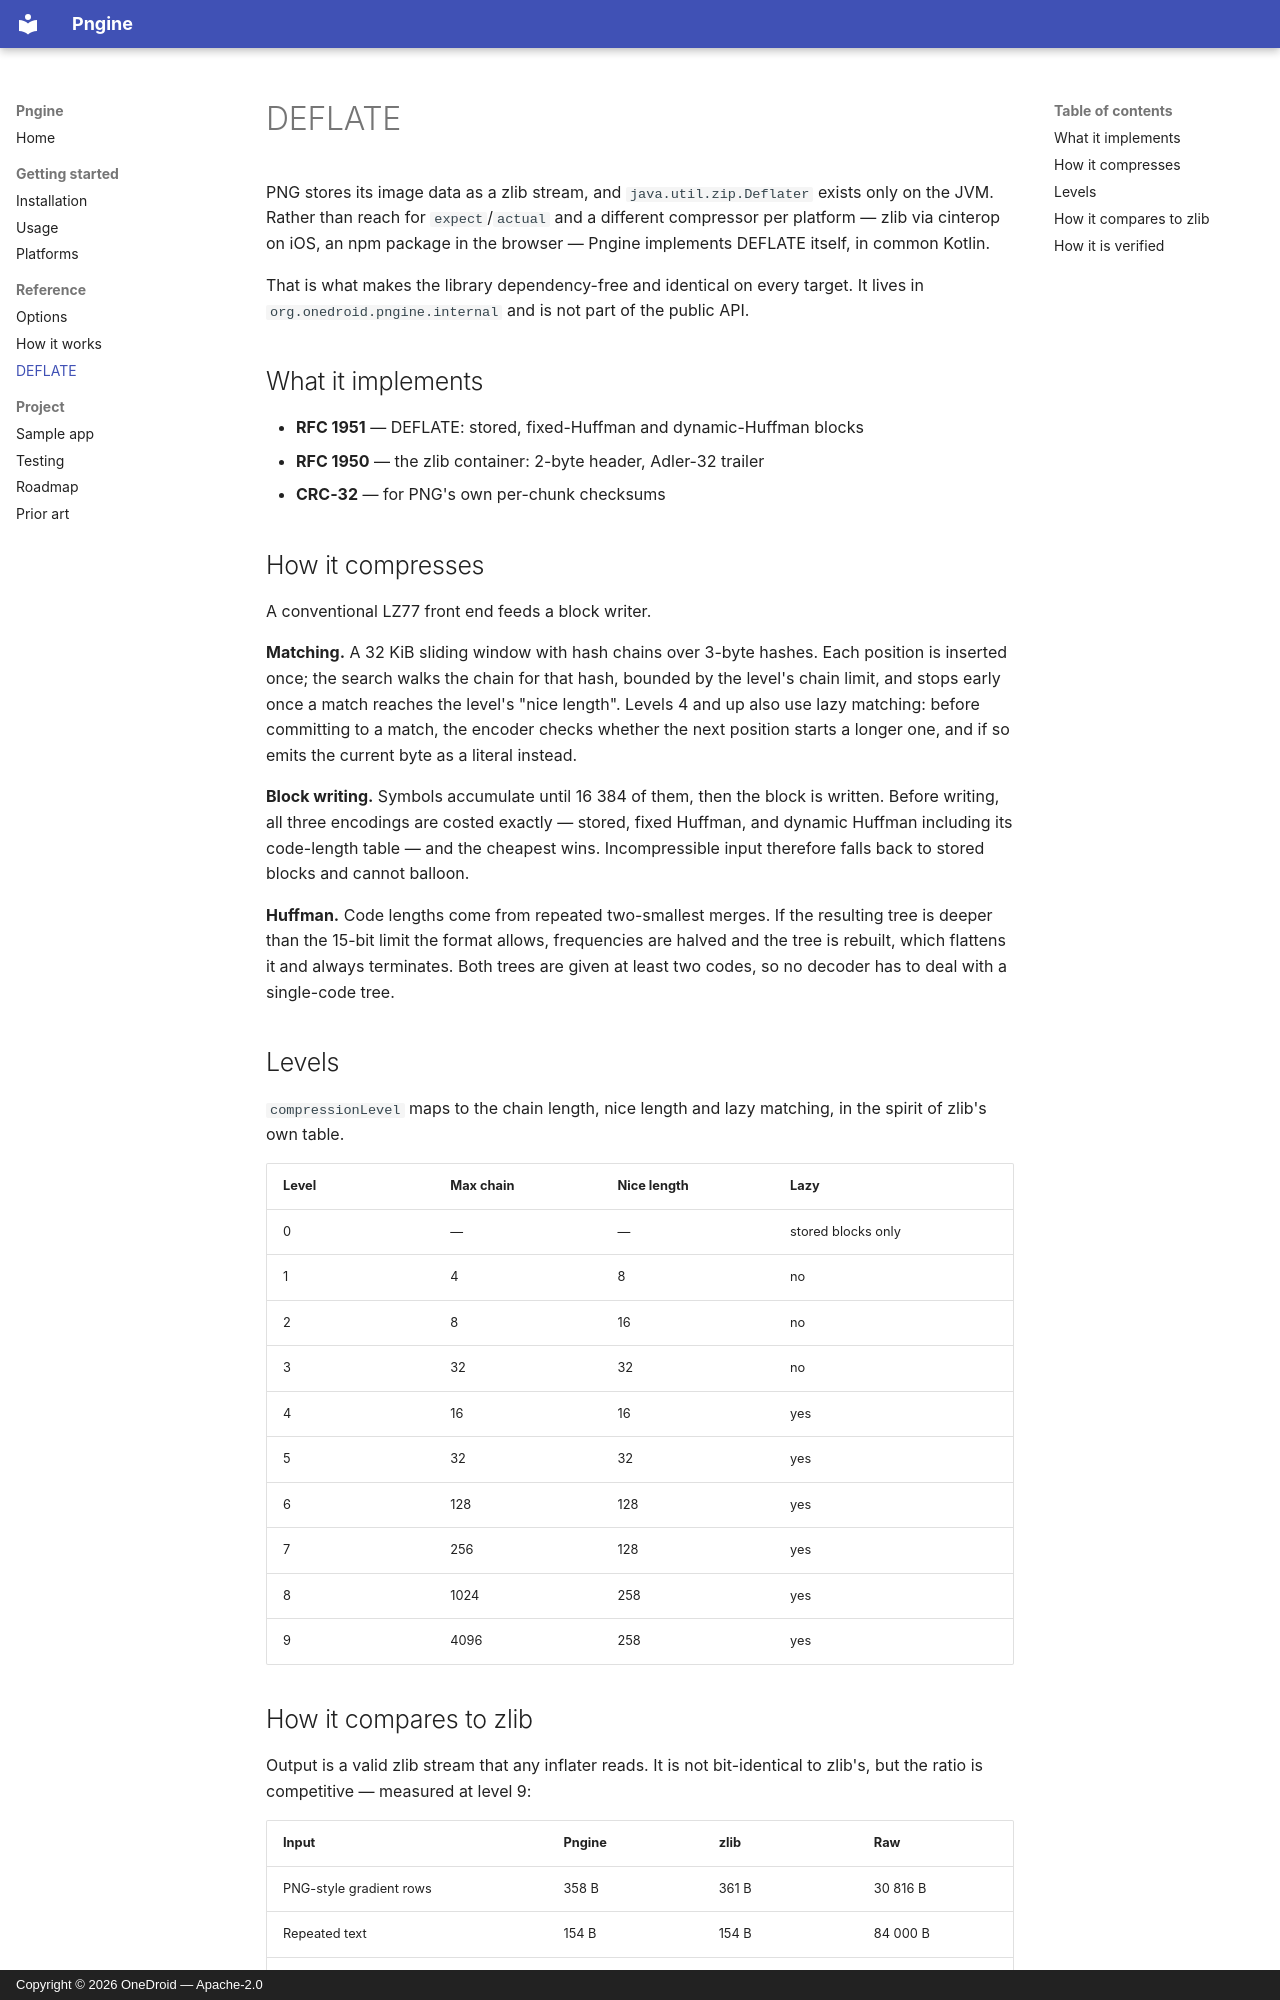

repository: OneDroid/pngine · page: deflate/index.html · generator: mkdocs · copyright: Copyright © 2026 OneDroid — Apache-2.0

# DEFLATE

PNG stores its image data as a zlib stream, and `java.util.zip.Deflater`
exists only on the JVM. Rather than reach for `expect`/`actual` and a
different compressor per platform — zlib via cinterop on iOS, an npm package
in the browser — Pngine implements DEFLATE itself, in common Kotlin.

That is what makes the library dependency-free and identical on every
target. It lives in `org.onedroid.pngine.internal` and is not part of the
public API.

## What it implements

- **RFC 1951** — DEFLATE: stored, fixed-Huffman and dynamic-Huffman blocks
- **RFC 1950** — the zlib container: 2-byte header, Adler-32 trailer
- **CRC-32** — for PNG's own per-chunk checksums

## How it compresses

A conventional LZ77 front end feeds a block writer.

**Matching.** A 32 KiB sliding window with hash chains over 3-byte hashes.
Each position is inserted once; the search walks the chain for that hash,
bounded by the level's chain limit, and stops early once a match reaches the
level's "nice length". Levels 4 and up also use lazy matching: before
committing to a match, the encoder checks whether the next position starts a
longer one, and if so emits the current byte as a literal instead.

**Block writing.** Symbols accumulate until 16 384 of them, then the block
is written. Before writing, all three encodings are costed exactly — stored,
fixed Huffman, and dynamic Huffman including its code-length table — and the
cheapest wins. Incompressible input therefore falls back to stored blocks
and cannot balloon.

**Huffman.** Code lengths come from repeated two-smallest merges. If the
resulting tree is deeper than the 15-bit limit the format allows,
frequencies are halved and the tree is rebuilt, which flattens it and always
terminates. Both trees are given at least two codes, so no decoder has to
deal with a single-code tree.

## Levels

`compressionLevel` maps to the chain length, nice length and lazy matching,
in the spirit of zlib's own table.

| Level | Max chain | Nice length | Lazy |
| --- | --- | --- | --- |
| 0 | — | — | stored blocks only |
| 1 | 4 | 8 | no |
| 2 | 8 | 16 | no |
| 3 | 32 | 32 | no |
| 4 | 16 | 16 | yes |
| 5 | 32 | 32 | yes |
| 6 | 128 | 128 | yes |
| 7 | 256 | 128 | yes |
| 8 | 1024 | 258 | yes |
| 9 | 4096 | 258 | yes |
